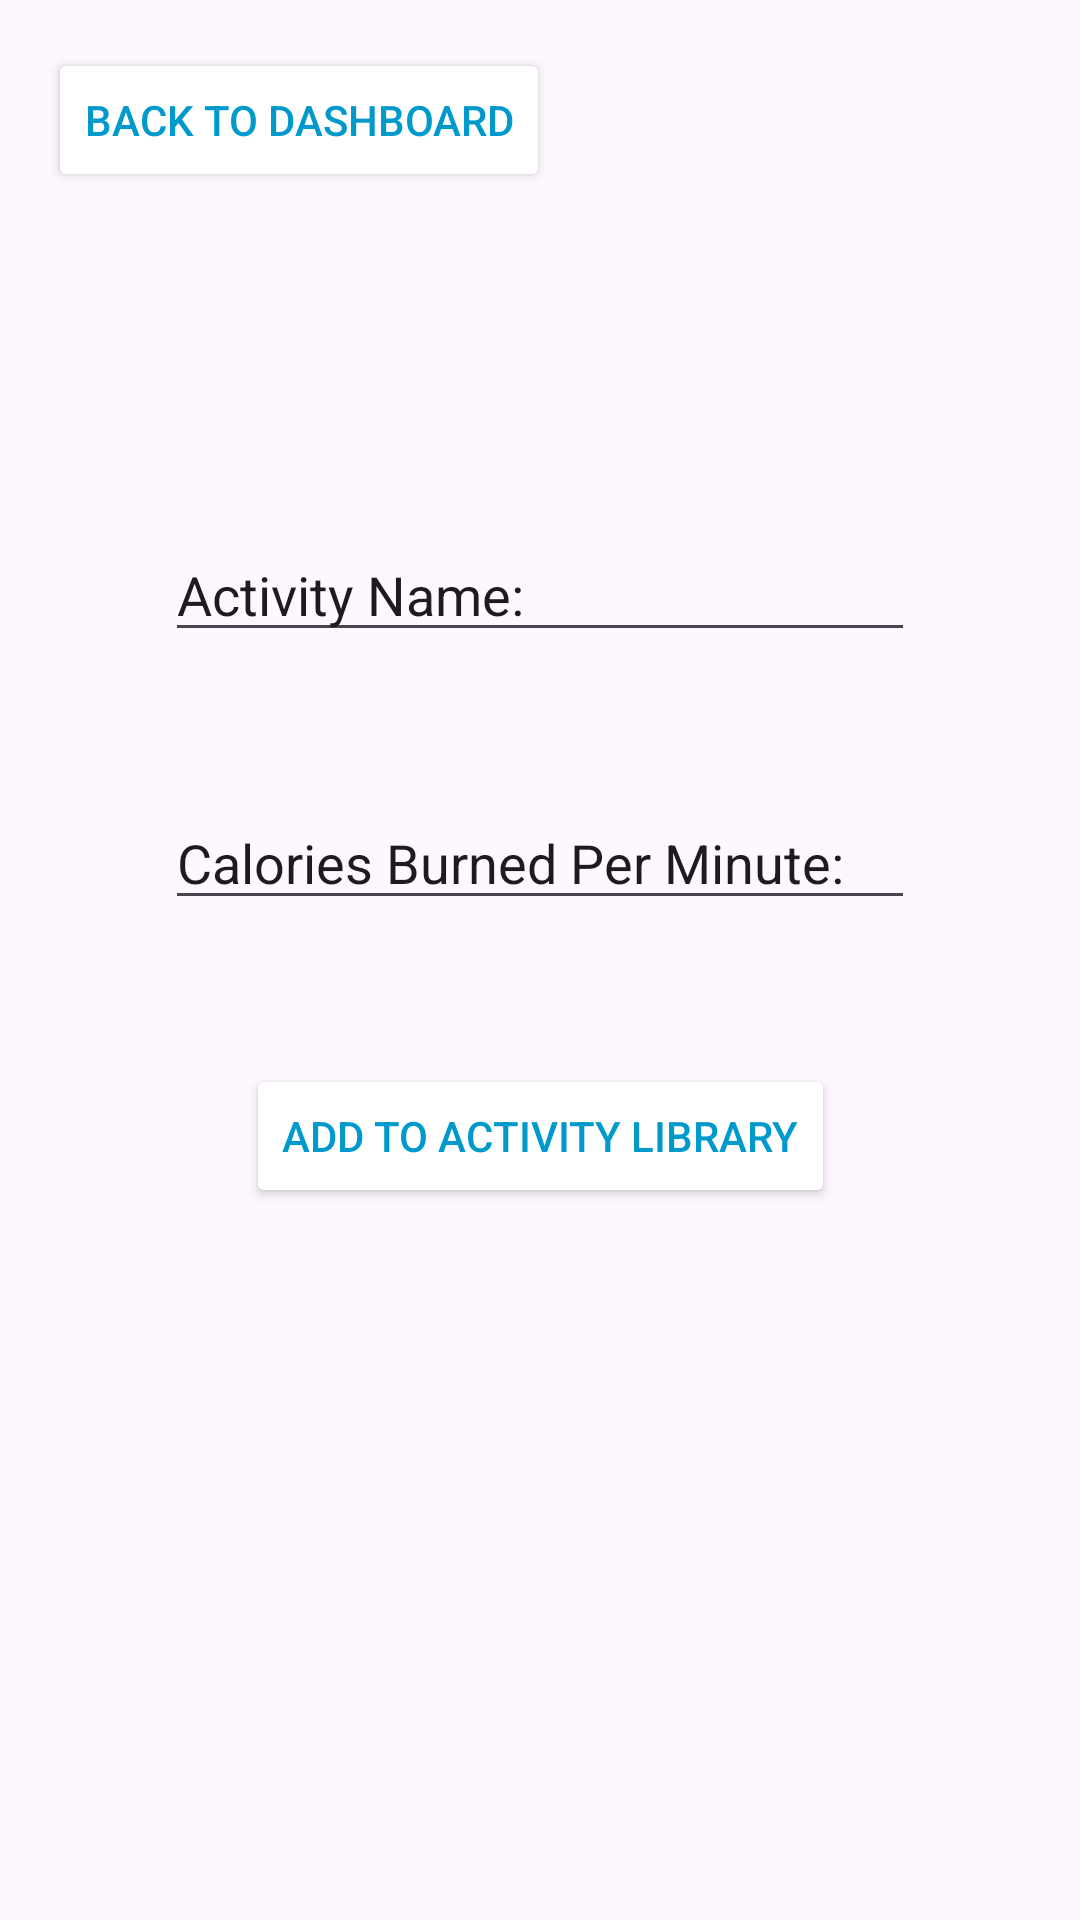

Write the Android layout XML for this screen, with the resource values it uses.
<!-- AndroidManifest.xml: application theme Theme.TotalHealthPlus -->
<!-- res/layout/fitness_add_library.xml -->
<?xml version="1.0" encoding="utf-8"?>
<androidx.constraintlayout.widget.ConstraintLayout xmlns:android="http://schemas.android.com/apk/res/android"
    xmlns:app="http://schemas.android.com/apk/res-auto"
    xmlns:tools="http://schemas.android.com/tools"
    android:layout_width="match_parent"
    android:layout_height="match_parent">

    <Button
        android:id="@+id/btnFitnessDash"
        android:layout_width="wrap_content"
        android:layout_height="wrap_content"
        android:layout_marginStart="16dp"
        android:layout_marginTop="16dp"
        android:onClick="seeFitnessDash"
        android:text="Back to Dashboard"
        app:layout_constraintStart_toStartOf="parent"
        app:layout_constraintTop_toTopOf="parent"
        android:textColor="@android:color/holo_blue_dark"
        android:backgroundTint="@android:color/white"
        app:strokeColor="@android:color/holo_blue_dark"
        app:strokeWidth="2dp"/>

    <EditText
        android:id="@+id/fitnessLibraryName"
        android:layout_width="0dp"
        android:layout_height="wrap_content"
        android:layout_marginStart="55dp"
        android:layout_marginTop="176dp"
        android:layout_marginEnd="55dp"
        android:ems="10"
        android:inputType="text"
        android:text="Activity Name:"
        app:layout_constraintEnd_toEndOf="parent"
        app:layout_constraintStart_toStartOf="parent"
        app:layout_constraintTop_toTopOf="parent" />

    <Button
        android:id="@+id/btnAddFitnessLibrary"
        android:layout_width="wrap_content"
        android:layout_height="wrap_content"
        android:layout_marginTop="48dp"
        android:onClick="submitFitnessLibraryAdd"
        android:text="Add to Activity Library"
        app:layout_constraintEnd_toEndOf="parent"
        app:layout_constraintStart_toStartOf="parent"
        app:layout_constraintTop_toBottomOf="@+id/fitnessLibraryCals"
        android:textColor="@android:color/holo_blue_dark"
        android:backgroundTint="@android:color/white"
        app:strokeColor="@android:color/holo_blue_dark"
        app:strokeWidth="2dp"/>

    <EditText
        android:id="@+id/fitnessLibraryCals"
        android:layout_width="0dp"
        android:layout_height="wrap_content"
        android:layout_marginStart="55dp"
        android:layout_marginTop="48dp"
        android:layout_marginEnd="55dp"
        android:ems="10"
        android:inputType="text"
        android:text="Calories Burned Per Minute:"
        app:layout_constraintEnd_toEndOf="parent"
        app:layout_constraintStart_toStartOf="parent"
        app:layout_constraintTop_toBottomOf="@+id/fitnessLibraryName"
        />
</androidx.constraintlayout.widget.ConstraintLayout>
<!-- resources referenced by this layout -->
<resources>
  <style name="Theme.TotalHealthPlus" parent="Base.Theme.TotalHealthPlus" />
  <style name="Base.Theme.TotalHealthPlus" parent="Theme.Material3.DayNight.NoActionBar">
          
          
      </style>
</resources>
